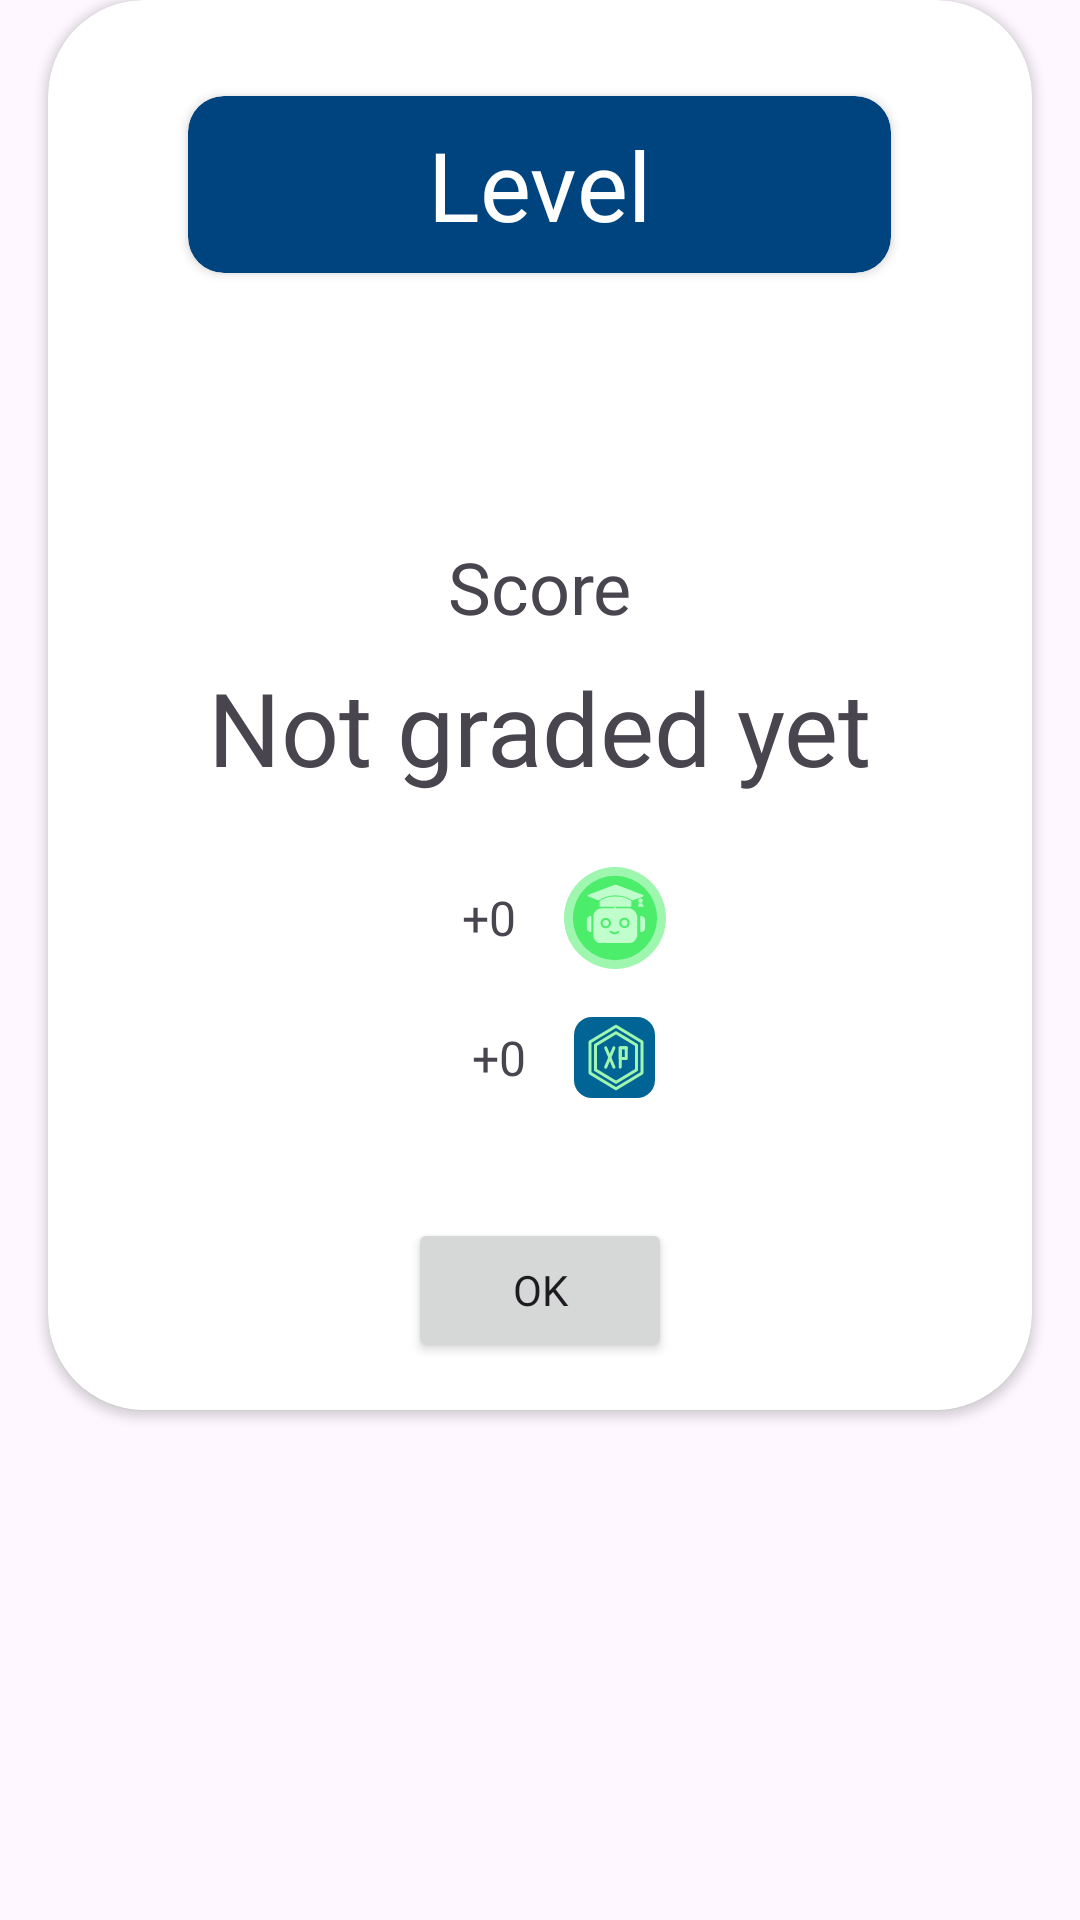

This screen was rendered from an Android layout file. Write that file and the resources it references.
<!-- AndroidManifest.xml: application theme Theme.ScholarPlay -->
<!-- res/layout/fragment_level_score.xml -->
<?xml version="1.0" encoding="utf-8"?>
<layout xmlns:app="http://schemas.android.com/apk/res-auto"
    xmlns:android="http://schemas.android.com/apk/res/android"
    xmlns:tools="http://schemas.android.com/tools">
    <data>
        <variable
            name="viewmodel"
            type="com.scholar.scholarplay.ui.levelscore.LevelScoreViewModel" />
    </data>
    <FrameLayout
        android:layout_width="match_parent"
        android:layout_height="wrap_content"
        tools:background="@color/black">
        <androidx.cardview.widget.CardView
            android:layout_width="match_parent"
            android:layout_height="wrap_content"
            app:cardCornerRadius="32dp"
            android:layout_marginHorizontal="@dimen/medium_gap">


            <LinearLayout
                android:layout_width="match_parent"
                android:layout_height="match_parent"
                android:padding="@dimen/medium_gap"
                android:orientation="vertical">


                <androidx.cardview.widget.CardView
                    android:layout_width="wrap_content"
                    android:layout_height="wrap_content"
                    app:cardBackgroundColor="@color/deepblue"
                    android:layout_gravity="center"
                    app:cardCornerRadius="@dimen/corner_radius"
                    android:layout_marginVertical="@dimen/medium_gap">

                    <FrameLayout
                        android:layout_width="match_parent"
                        android:layout_height="match_parent"
                        android:paddingVertical="@dimen/small_gap"
                        android:paddingStart="80dp"
                        android:paddingEnd="80dp">
                        <TextView
                            android:layout_width="wrap_content"
                            android:layout_height="wrap_content"
                            android:layout_gravity="center"
                            android:text="@string/level_label"
                            android:textColor="@color/white"
                            android:textSize="32sp"
                            android:fontFamily="@font/urbanist_medium"/>
                    </FrameLayout>


                </androidx.cardview.widget.CardView>

                <TextView
                    android:id="@+id/task_name_text_view"
                    android:layout_width="wrap_content"
                    android:layout_height="wrap_content"
                    android:text="@{viewmodel.level.name}"
                    android:layout_marginVertical="@dimen/medium_gap"
                    android:fontFamily="@font/urbanist_light"
                    android:textSize="24sp"
                    android:layout_gravity="center"
                    />

                <TextView
                    android:layout_width="wrap_content"
                    android:layout_height="wrap_content"
                    android:text="@string/score_task_label"
                    android:layout_marginVertical="@dimen/small_gap"
                    android:fontFamily="@font/urbanist_medium"
                    android:textSize="24sp"
                    android:layout_gravity="center"
                    />

                <TextView
                    android:id="@+id/grade_text_view"
                    android:layout_width="wrap_content"
                    android:layout_height="wrap_content"
                    android:text="Not graded yet"
                    android:fontFamily="@font/urbanist_regular"
                    android:textSize="34sp"
                    android:layout_gravity="center"
                    android:layout_marginBottom="@dimen/medium_gap"
                    />
                <LinearLayout
                    android:layout_width="wrap_content"
                    android:layout_height="wrap_content"
                    android:orientation="horizontal"
                    android:gravity="center"
                    android:layout_gravity="center"
                    android:layout_marginVertical="@dimen/small_gap"
                    >
                    <TextView
                        android:id="@+id/coins_text_view"
                        android:paddingHorizontal="@dimen/medium_gap"
                        android:layout_width="wrap_content"
                        android:layout_height="wrap_content"
                        android:text="+0"
                        android:fontFamily="@font/urbanist_medium"
                        android:textSize="16sp"
                        />

                    <ImageView
                        android:layout_width="wrap_content"
                        android:layout_height="wrap_content"
                        app:srcCompat="@drawable/edu_coin" />


                </LinearLayout>

                <LinearLayout
                    android:layout_width="wrap_content"
                    android:layout_height="wrap_content"
                    android:orientation="horizontal"
                    android:gravity="center"
                    android:layout_gravity="center"
                    android:layout_marginVertical="@dimen/small_gap"
                    >
                    <TextView
                        android:id="@+id/xp_text_view"
                        android:paddingHorizontal="@dimen/medium_gap"
                        android:layout_width="wrap_content"
                        android:layout_height="wrap_content"
                        android:text="+0"
                        android:fontFamily="@font/urbanist_medium"
                        android:textSize="16sp"/>

                    <ImageView
                        android:layout_width="wrap_content"
                        android:layout_height="wrap_content"
                        app:srcCompat="@drawable/xp" />


                </LinearLayout>




                <Button
                    android:id="@+id/ok_button"
                    android:layout_width="wrap_content"
                    android:layout_height="wrap_content"
                    android:text="Ok"
                    android:fontFamily="@font/urbanist_medium"
                    android:layout_gravity="center"
                    android:layout_marginTop="@dimen/big_gap">

                </Button>


            </LinearLayout>
        </androidx.cardview.widget.CardView>
    </FrameLayout>
</layout>
<!-- resources referenced by this layout -->
<resources>
  <color name="black">#FF000000</color>
  <color name="deepblue">#00447F</color>
  <color name="white">#FFFFFFFF</color>
  <dimen name="big_gap">32dp</dimen>
  <dimen name="corner_radius">12dp</dimen>
  <dimen name="medium_gap">16dp</dimen>
  <dimen name="small_gap">8dp</dimen>
  <!-- drawable edu_coin: vector/xml drawable (drawable, 6397 chars, omitted) -->
  <!-- drawable xp (drawable) -->
  <vector xmlns:android="http://schemas.android.com/apk/res/android"
      android:width="27dp"
      android:height="27dp"
      android:viewportWidth="27"
      android:viewportHeight="27">
    <path
        android:pathData="M6,0L21,0A6,6 0,0 1,27 6L27,21A6,6 0,0 1,21 27L6,27A6,6 0,0 1,0 21L0,6A6,6 0,0 1,6 0z"
        android:fillColor="#006494"/>
    <path
        android:strokeWidth="1"
        android:pathData="M15.375,16.734V10.266H17.438"
        android:strokeLineJoin="round"
        android:fillColor="#00000000"
        android:strokeColor="#9EF6AF"
        android:strokeLineCap="round"/>
    <path
        android:strokeWidth="1"
        android:pathData="M17.438,10.266H15.375V13.859H17.438V10.266Z"
        android:strokeLineJoin="round"
        android:fillColor="#00000000"
        android:strokeColor="#9EF6AF"
        android:strokeLineCap="round"/>
    <path
        android:strokeWidth="1"
        android:pathData="M10.563,16.734L13.313,10.266"
        android:strokeLineJoin="round"
        android:fillColor="#00000000"
        android:strokeColor="#9EF6AF"
        android:strokeLineCap="round"/>
    <path
        android:strokeWidth="1"
        android:pathData="M13.313,16.734L10.563,10.266"
        android:strokeLineJoin="round"
        android:fillColor="#00000000"
        android:strokeColor="#9EF6AF"
        android:strokeLineCap="round"/>
    <path
        android:strokeWidth="1"
        android:pathData="M22.635,18.711V8.289L14,3.078L5.365,8.289V18.711L14,23.922L22.635,18.711Z"
        android:strokeLineJoin="round"
        android:fillColor="#00000000"
        android:strokeColor="#9EF6AF"
        android:strokeLineCap="round"/>
    <path
        android:strokeWidth="1"
        android:pathData="M20.847,17.633V9.367L14,5.234L7.152,9.367V17.633L14,21.766L20.847,17.633Z"
        android:strokeLineJoin="round"
        android:fillColor="#00000000"
        android:strokeColor="#9EF6AF"
        android:strokeLineCap="round"/>
  </vector>
  <string name="level_label">Level</string>
  <string name="score_task_label">Score</string>
  <style name="Theme.ScholarPlay" parent="Base.Theme.ScholarPlay" />
  <style name="Base.Theme.ScholarPlay" parent="Theme.Material3.DayNight.NoActionBar">
     <item name="colorPrimary">@color/buttoncolor</item>
          <item name="colorPrimaryVariant">@color/white</item>
          <item name="android:statusBarColor">?attr/colorPrimaryVariant</item>
          <item name="android:windowLightStatusBar">true</item>
  
      </style>
  <color name="buttoncolor">#006494</color>
</resources>
